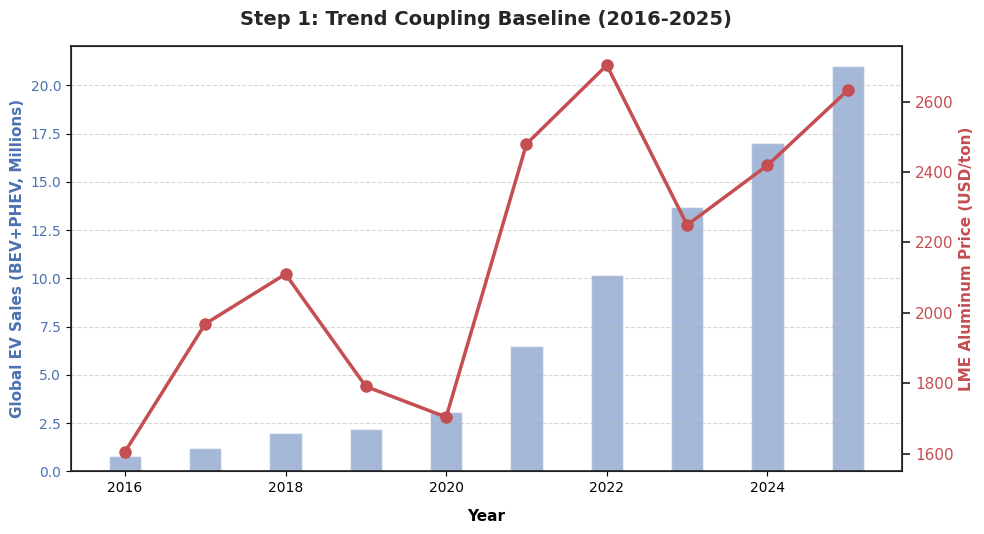
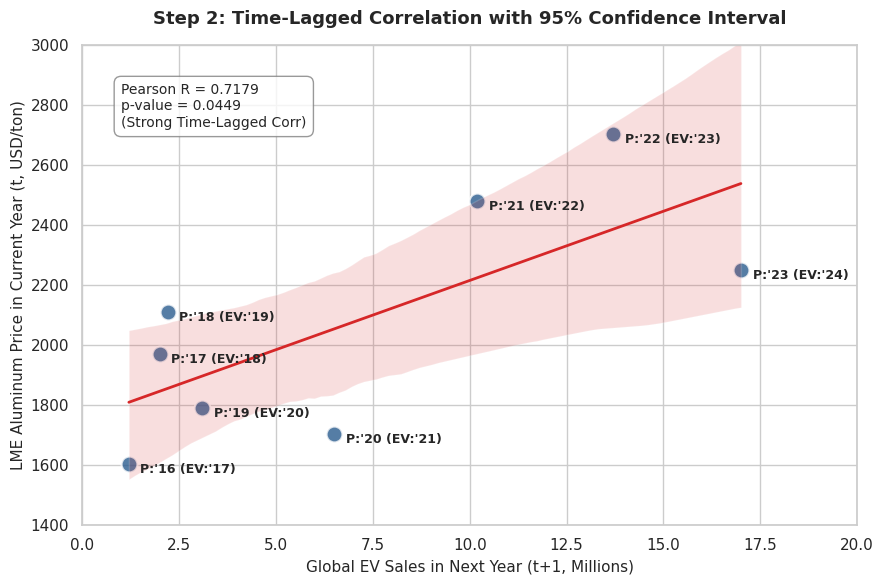
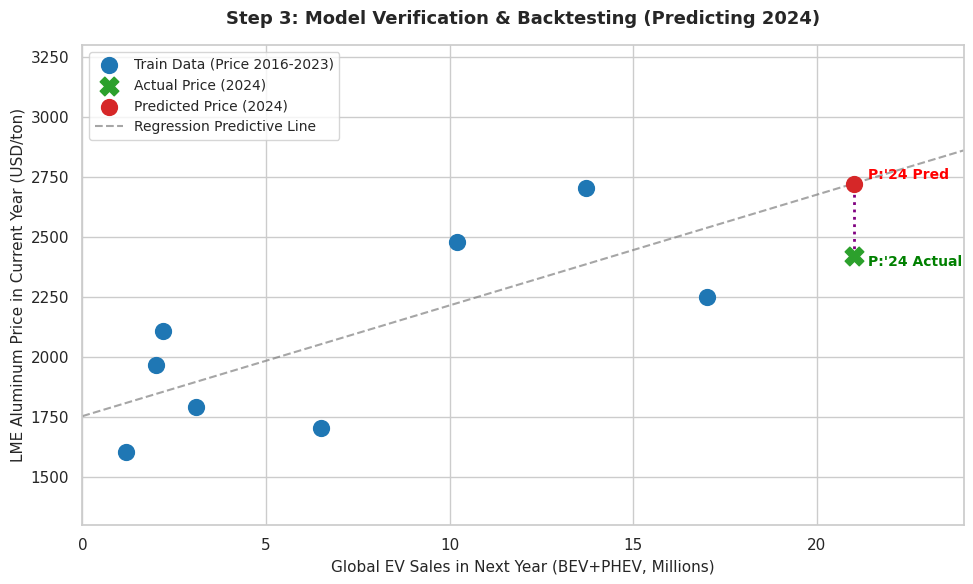

Source code (Python) for these figures, in order:
import pandas as pd
import numpy as np
import matplotlib.pyplot as plt
import seaborn as sns

#데이터 정의 (BEV+PHEV 합산 및 LME 가격)
years = list(range(2016, 2026))
# ev_sales_mil : EV_Data_Explorer_2026.xlsx > 시트 GEVO_EV_2026
#                region_country='World' / parameter='EV sales' / mode='Cars'
#                powertrain∈{BEV, PHEV} → 연도별 합산 후 백만 대 단위 변환

ev_sales_mil = [0.78, 1.2, 2.0, 2.2, 3.1, 6.5, 10.2, 13.7, 17.0, 21.0] # 백만대 단위
# al_price     : 2016_2025_광물자원가격_알루미늄_년간.xlsx > 시트 RsrcPrice
#                기준일(연도) / 기준가격(USD/ton)
al_price = [1604.89, 1968.74, 2110.08, 1791.13, 1704.02, 2479.62, 2703.18, 2249.54, 2418.88, 2632.07]

df = pd.DataFrame({'Year': years, 'EV_Sales_Mil': ev_sales_mil, 'Al_Price': al_price})

# 그래프 생성
fig, ax1 = plt.subplots(figsize=(10, 5.5))
sns.set_theme(style='white')

# 왼쪽 축: EV 판매량 (막대)
color_ev = '#4C72B0'
ax1.set_xlabel('Year', fontsize=11, fontweight='bold', labelpad=10)
ax1.set_ylabel('Global EV Sales (BEV+PHEV, Millions)', color=color_ev, fontsize=11, fontweight='bold')
ax1.bar(df['Year'], df['EV_Sales_Mil'], color=color_ev, alpha=0.5, width=0.4, label='EV Sales')
ax1.tick_params(axis='y', labelcolor=color_ev)
ax1.grid(axis='y', linestyle='--', alpha=0.5)

# 오른쪽 축: 알루미늄 가격 (선)
ax2 = ax1.twinx()
color_al = '#C44E52'
ax2.set_ylabel('LME Aluminum Price (USD/ton)', color=color_al, fontsize=11, fontweight='bold')
ax2.plot(df['Year'], df['Al_Price'], color=color_al, marker='o', linewidth=2.5, markersize=8, label='Aluminum Price')
ax2.tick_params(axis='y', labelcolor=color_al)

plt.title('Step 1: Trend Coupling Baseline (2016-2025)', fontsize=14, fontweight='bold', pad=15)
fig.tight_layout()
plt.savefig('01_EV판매량_알루미늄가격_추세.png', dpi=300)
plt.close()
df.to_csv('01_EV판매량_알루미늄가격_데이터.csv', index=False)
print("[단계 1] EV 판매량과 알루미늄 가격 추세 시각화가 완료되었습니다.")
print(f"연도 범위      : {years[0]}-{years[-1]}")
print(f"데이터 개수     : {len(df)}")
print(f"출력 파일       : 01_EV판매량_알루미늄가격_추세.png, 01_EV판매량_알루미늄가격_데이터.csv\n")



import scipy.stats as stats

# 시차(Time-Lag) 매칭 데이터 프레임 구축 (가격 기준 2016~2023)
# t년도 가격에 t+1년도 판매량 매칭
df_train = pd.DataFrame({
    'Price_Year': [2016, 2017, 2018, 2019, 2020, 2021, 2022, 2023],
    'EV_Year_Next': [2017, 2018, 2019, 2020, 2021, 2022, 2023, 2024],
    'EV_Sales_Next_Mil': [1.2, 2.0, 2.2, 3.1, 6.5, 10.2, 13.7, 17.0], # t+1년 판매량
    'Al_Price_Current': [1604.89, 1968.74, 2110.08, 1791.13, 1704.02, 2479.62, 2703.18, 2249.54] # t년 가격
})

corr_coef, p_value = stats.pearsonr(df_train['EV_Sales_Next_Mil'], df_train['Al_Price_Current'])

plt.figure(figsize=(9, 6))
sns.set_theme(style='whitegrid')

# 95% 신뢰구간을 포함한 산점도 및 선형 경향선
sns.regplot(
    data=df_train, x='EV_Sales_Next_Mil', y='Al_Price_Current', color='#2b5c8f',
    scatter_kws={'s': 130, 'alpha': 0.8, 'edgecolor': 'w', 'linewidths': 1.5},
    line_kws={'color': '#d62728', 'linewidth': 2}
)

# 데이터 포인트마다 매칭 정보 라벨링 (예: P:'16은 2016년 가격, EV:'17은 2017년 판매량)
for i, row in df_train.iterrows():
    plt.annotate(f"P:'{str(int(row['Price_Year']))[2:]} (EV:'{str(int(row['EV_Year_Next']))[2:]})", 
                 (row['EV_Sales_Next_Mil'] + 0.3, row['Al_Price_Current'] - 30), fontsize=9, fontweight='bold')

# 통계치 요약 박스 표시
text_box = f"Pearson R = {corr_coef:.4f}\np-value = {p_value:.4f}\n(Strong Time-Lagged Corr)"
plt.gca().text(0.05, 0.92, text_box, transform=plt.gca().transAxes, fontsize=10,
            verticalalignment='top', bbox=dict(boxstyle='round,pad=0.5', facecolor='white', alpha=0.8, edgecolor='gray'))

plt.title('Step 2: Time-Lagged Correlation with 95% Confidence Interval', fontsize=13, fontweight='bold', pad=15)
plt.xlabel('Global EV Sales in Next Year (t+1, Millions)', fontsize=11)
plt.ylabel('LME Aluminum Price in Current Year (t, USD/ton)', fontsize=11)
plt.xlim(0, 20)
plt.ylim(1400, 3000)
plt.tight_layout()
plt.savefig('02_시차기반_상관분석.png', dpi=300)
plt.close()

regression_result = stats.linregress(df_train['EV_Sales_Next_Mil'], df_train['Al_Price_Current'])
slope, intercept = regression_result.slope, regression_result.intercept
r_squared = regression_result.rvalue ** 2
if abs(corr_coef) >= 0.7 and p_value < 0.05:
    corr_judgement = "강한 상관관계로 회귀 분석 진행이 타당합니다."
elif abs(corr_coef) >= 0.5 and p_value < 0.1:
    corr_judgement = "중간 정도 상관관계로 추가 검증이 필요합니다."
else:
    corr_judgement = "현재 데이터로는 회귀 분석 진행에 주의가 필요합니다."
df_train.to_csv('02_시차기반_상관분석_데이터.csv', index=False)
print("[단계 2] 시차 기반 상관분석이 완료되었습니다.")
print(f"Pearson 상관계수 : {corr_coef:.4f}")
print(f"p-값           : {p_value:.4f}")
print(f"R^2            : {r_squared:.4f}")
print(f"회귀 판정       : {corr_judgement}")
print(f"출력 파일        : 02_시차기반_상관분석.png, 02_시차기반_상관분석_데이터.csv\n")


# 회귀분석 결과 적용 (Slope, Intercept)
# Step 2에서 계산한 회귀모델 파라미터를 그대로 사용
# 검증용 데이터셋 세팅 (2024~2025 가격 기준)
# 2024년 가격($2418.88)에는 2025년 판매량(21.0Mil)이 매칭됨
df_test = pd.DataFrame({
    'Price_Year': [2024, 2025],
    'EV_Sales_Next_Mil': [21.0, np.nan], # 2025년 가격에 매칭될 2026년 판매량 데이터는 원본에 없으므로 2024년 가격 기준 1개년 검증 진행
    'Al_Price_Current': [2418.88, 2632.07]
}).dropna()

# 2024년 가격 예측치 계산
df_test['Predicted_Price'] = slope * df_test['EV_Sales_Next_Mil'] + intercept

plt.figure(figsize=(10, 6))
sns.set_theme(style='whitegrid')

# 1) 학습에 사용된 기존 데이터 분포
plt.scatter(df_train['EV_Sales_Next_Mil'], df_train['Al_Price_Current'], 
            color='#1f77b4', s=130, label='Train Data (Price 2016-2023)', zorder=3)

# 2) 2024년 실제 단가 위치
plt.scatter(df_test['EV_Sales_Next_Mil'], df_test['Al_Price_Current'], 
            color='#2ca02c', marker='X', s=180, label='Actual Price (2024)', zorder=4)

# 3) 2024년 모델이 예측한 단가 위치
plt.scatter(df_test['EV_Sales_Next_Mil'], df_test['Predicted_Price'], 
            color='#d62728', marker='o', s=130, label='Predicted Price (2024)', zorder=4)

# 회귀 연장선 플롯
x_line = np.linspace(0, 24, 100)
y_line = slope * x_line + intercept
plt.plot(x_line, y_line, color='gray', linestyle='--', alpha=0.7, label='Regression Predictive Line')

# 2024년 검증 포인트 라벨링 및 오차 시각화 구상
for i, row in df_test.iterrows():
    plt.annotate(f"P:'24 Actual", (row['EV_Sales_Next_Mil'] + 0.4, row['Al_Price_Current'] - 40), fontsize=10, color='green', fontweight='bold')
    plt.annotate(f"P:'24 Pred", (row['EV_Sales_Next_Mil'] + 0.4, row['Predicted_Price'] + 20), fontsize=10, color='red', fontweight='bold')
    # 오차 폭을 수직 점선으로 표시
    plt.vlines(row['EV_Sales_Next_Mil'], row['Al_Price_Current'], row['Predicted_Price'], colors='purple', linestyles=':', linewidth=2)

plt.title('Step 3: Model Verification & Backtesting (Predicting 2024)', fontsize=13, fontweight='bold', pad=15)
plt.xlabel('Global EV Sales in Next Year (BEV+PHEV, Millions)', fontsize=11)
plt.ylabel('LME Aluminum Price in Current Year (USD/ton)', fontsize=11)
plt.xlim(0, 24)
plt.ylim(1300, 3300)
plt.legend(fontsize=10, loc='upper left')
plt.tight_layout()
plt.savefig('03_모델검증_백테스팅.png', dpi=300)
plt.close()

df_test['Error'] = df_test['Al_Price_Current'] - df_test['Predicted_Price']
df_test['Abs_Error'] = df_test['Error'].abs()
df_test['Abs_Error_Pct'] = df_test['Abs_Error'] / df_test['Al_Price_Current'] * 100
mae = df_test['Abs_Error'].mean()
mse = (df_test['Error'] ** 2).mean()
rmse = np.sqrt(mse)
mean_pct = df_test['Abs_Error_Pct'].mean()
if mae < 100:
    perf_desc = "양호"
elif mae < 200:
    perf_desc = "보통"
else:
    perf_desc = "미흡"
df_test.to_csv('03_모델검증_백테스팅_데이터.csv', index=False)
print("[단계 3] 모델 검증이 완료되었습니다.")
print(f"기울기       : {slope:.4f}")
print(f"절편         : {intercept:.2f}")
print(f"테스트 MAE    : {mae:.2f}")
print(f"테스트 RMSE   : {rmse:.2f}")
print(f"평균 오차율    : {mean_pct:.2f}%")
print(f"모델 신뢰도    : {perf_desc}")
for _, row in df_test.iterrows():
    print(f"2024년 실제={row['Al_Price_Current']:.2f}, 예측={row['Predicted_Price']:.2f}, 오차={row['Error']:.2f}, 오차율={row['Abs_Error_Pct']:.2f}%")
print(f"출력 파일     : 03_모델검증_백테스팅.png, 03_모델검증_백테스팅_데이터.csv\n")

print("[시각화 완료] 01_EV판매량_알루미늄가격_추세.png, 01_EV판매량_알루미늄가격_데이터.csv, 02_시차기반_상관분석.png, 02_시차기반_상관분석_데이터.csv, 03_모델검증_백테스팅.png, 03_모델검증_백테스팅_데이터.csv 파일이 성공적으로 생성되었습니다.")
